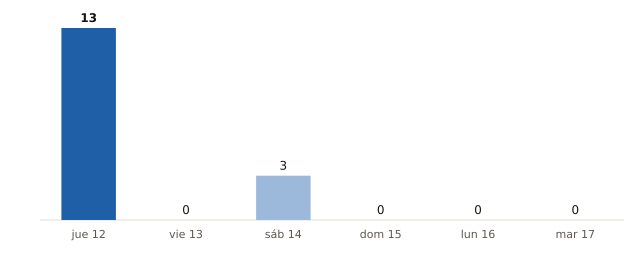

The file beside this chart, header and first rows:
fecha, municipios_prob_90_o_mas
2026-11-12, 13
2026-11-13, 0
2026-11-14, 3
2026-11-15, 0
2026-11-16, 0
2026-11-17, 0
